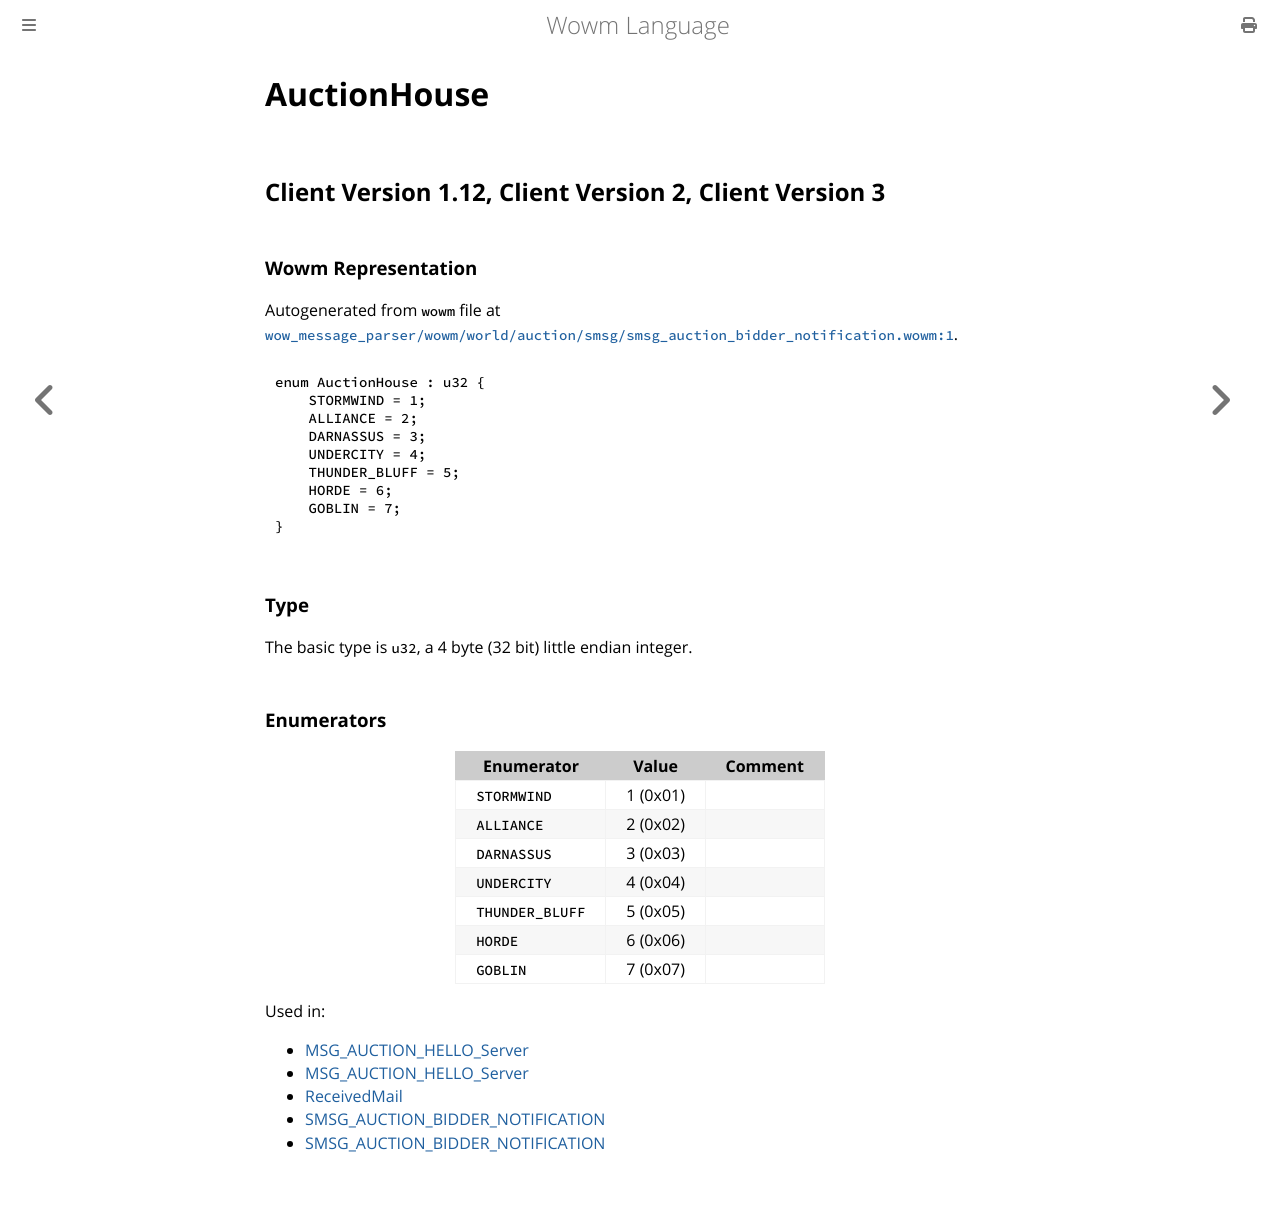

repository: gtker/wow_messages · page: docs/auctionhouse.html · generator: mdbook

# AuctionHouse

## Client Version 1.12, Client Version 2, Client Version 3

### Wowm Representation

Autogenerated from `wowm` file at [`wow_message_parser/wowm/world/auction/smsg/smsg_auction_bidder_notification.wowm:1`](https://github.com/gtker/wow_messages/tree/main/wow_message_parser/wowm/world/auction/smsg/smsg_auction_bidder_notification.wowm#L1).

```rust,ignore
enum AuctionHouse : u32 {
    STORMWIND = 1;
    ALLIANCE = 2;
    DARNASSUS = 3;
    UNDERCITY = 4;
    THUNDER_BLUFF = 5;
    HORDE = 6;
    GOBLIN = 7;
}
```
### Type
The basic type is `u32`, a 4 byte (32 bit) little endian integer.
### Enumerators
| Enumerator | Value  | Comment |
| --------- | -------- | ------- |
| `STORMWIND` | 1 (0x01) |  |
| `ALLIANCE` | 2 (0x02) |  |
| `DARNASSUS` | 3 (0x03) |  |
| `UNDERCITY` | 4 (0x04) |  |
| `THUNDER_BLUFF` | 5 (0x05) |  |
| `HORDE` | 6 (0x06) |  |
| `GOBLIN` | 7 (0x07) |  |

Used in:
* [MSG_AUCTION_HELLO_Server](msg_auction_hello_server.md)
* [MSG_AUCTION_HELLO_Server](msg_auction_hello_server.md)
* [ReceivedMail](receivedmail.md)
* [SMSG_AUCTION_BIDDER_NOTIFICATION](smsg_auction_bidder_notification.md)
* [SMSG_AUCTION_BIDDER_NOTIFICATION](smsg_auction_bidder_notification.md)
